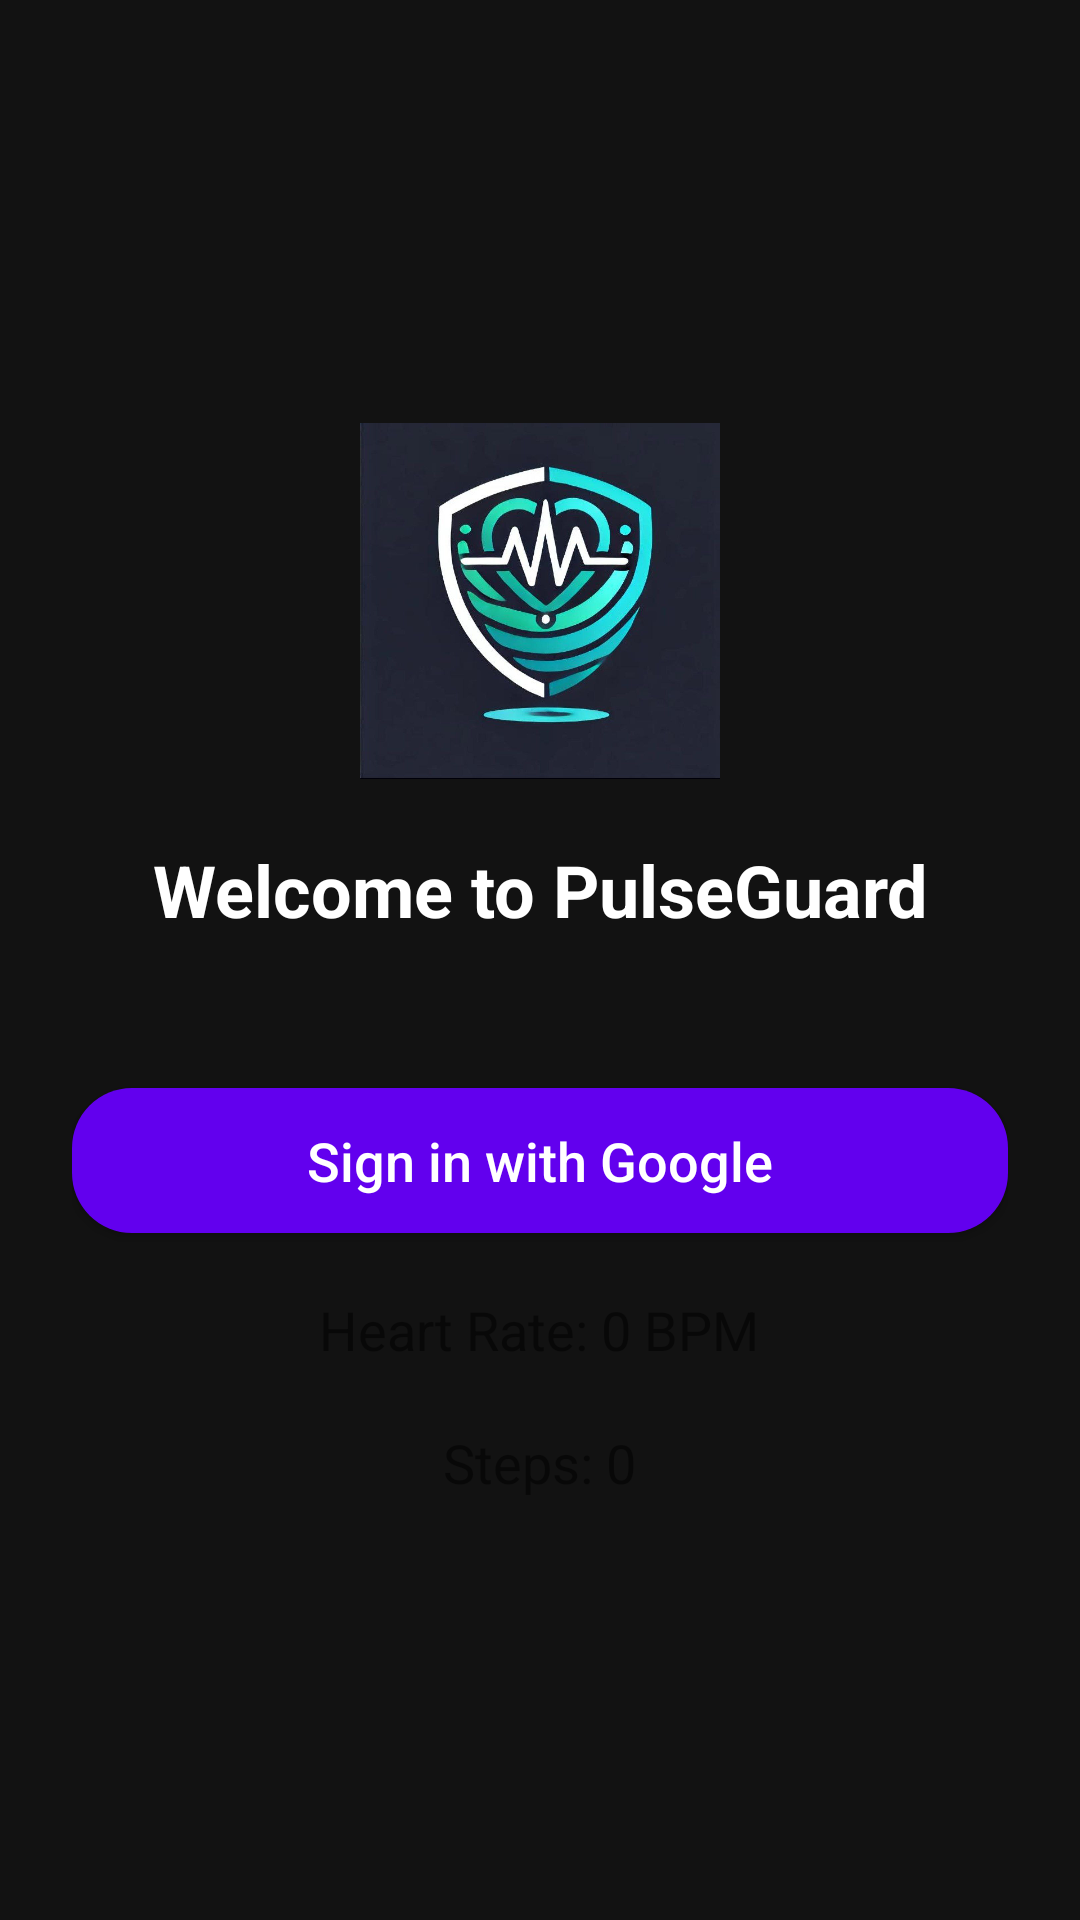

Write the Android layout XML for this screen, with the resource values it uses.
<!-- AndroidManifest.xml: activity theme Theme.Pulseguard -->
<!-- res/layout/activity_main.xml -->
<?xml version="1.0" encoding="utf-8"?>
<LinearLayout xmlns:android="http://schemas.android.com/apk/res/android"
    android:layout_width="match_parent"
    android:layout_height="match_parent"
    android:orientation="vertical"
    android:gravity="center"
    android:padding="24dp"
    android:background="@color/background_color">

    
    <ImageView
        android:id="@+id/heartbeat_icon"
        android:layout_width="120dp"
        android:layout_height="120dp"
        android:src="@drawable/ic_pulseguard_logo"
        android:layout_gravity="center"
        android:layout_marginBottom="20dp"
        android:scaleType="centerInside"/>

    
    <TextView
        android:id="@+id/welcome_text"
        android:layout_width="wrap_content"
        android:layout_height="wrap_content"
        android:text="Welcome to PulseGuard"
        android:textSize="24sp"
        android:textStyle="bold"
        android:textColor="@android:color/white"
        android:gravity="center"
        android:layout_marginBottom="30dp"
        android:visibility="visible"/>

    
    <ProgressBar
        android:id="@+id/progress_bar"
        android:layout_width="wrap_content"
        android:layout_height="wrap_content"
        android:visibility="gone"
        style="?android:attr/progressBarStyleLarge"/>

    
    <Button
        android:id="@+id/sign_in_button"
        android:layout_width="match_parent"
        android:layout_height="wrap_content"
        android:text="Sign in with Google"
        android:textAllCaps="false"
        android:textSize="18sp"
        android:drawableStart="@drawable/ic_google"
        android:padding="12dp"
        android:gravity="center"
        android:background="@drawable/button_rounded"
        android:textColor="@android:color/white"
        android:layout_marginTop="20dp"/>

    
    <Button
        android:id="@+id/sign_out_button"
        android:layout_width="match_parent"
        android:layout_height="wrap_content"
        android:text="Sign Out"
        android:visibility="gone"
        android:textSize="16sp"
        android:textAllCaps="false"
        android:background="@drawable/button_rounded_secondary"
        android:textColor="@android:color/white"
        android:layout_marginTop="16dp"/>

    
    <TextView
        android:id="@+id/textViewHeartRate"
        android:layout_width="wrap_content"
        android:layout_height="wrap_content"
        android:text="Heart Rate: 0 BPM"
        android:textSize="18sp"
        android:layout_marginTop="20dp" />

    
    <TextView
        android:id="@+id/textViewStepCount"
        android:layout_width="wrap_content"
        android:layout_height="wrap_content"
        android:text="Steps: 0"
        android:textSize="18sp"
        android:layout_marginTop="20dp" />
</LinearLayout>
<!-- resources referenced by this layout -->
<resources>
  <color name="background_color">#121212</color>
  <!-- drawable button_rounded (drawable) -->
  <?xml version="1.0" encoding="utf-8"?>
  <shape xmlns:android="http://schemas.android.com/apk/res/android" android:shape="rectangle">
      <corners android:radius="20dp"/>
      <solid android:color="@color/purple_500"/>
      <padding android:left="16dp" android:right="16dp" android:top="12dp" android:bottom="12dp"/>
  </shape>
  <!-- drawable button_rounded_secondary: png bitmap (drawable, 136474 bytes) -->
  <!-- drawable ic_pulseguard_logo: jpg bitmap (drawable, 87953 bytes) -->
  <style name="Theme.Pulseguard" parent="Theme.MaterialComponents.DayNight.DarkActionBar">
          
          <item name="colorPrimary">@color/purple_500</item>
          <item name="colorPrimaryVariant">@color/purple_700</item>
          <item name="colorOnPrimary">@color/white</item>
          
          <item name="colorSecondary">@color/teal_200</item>
          <item name="colorSecondaryVariant">@color/teal_700</item>
          <item name="colorOnSecondary">@color/black</item>
          
          <item name="android:statusBarColor">?attr/colorPrimaryVariant</item>
          
      </style>
  <color name="purple_500">#FF6200EE</color>
  <color name="purple_700">#FF3700B3</color>
  <color name="white">#FFFFFFFF</color>
  <color name="teal_200">#FF03DAC5</color>
  <color name="teal_700">#FF018786</color>
  <color name="black">#FF000000</color>
</resources>
